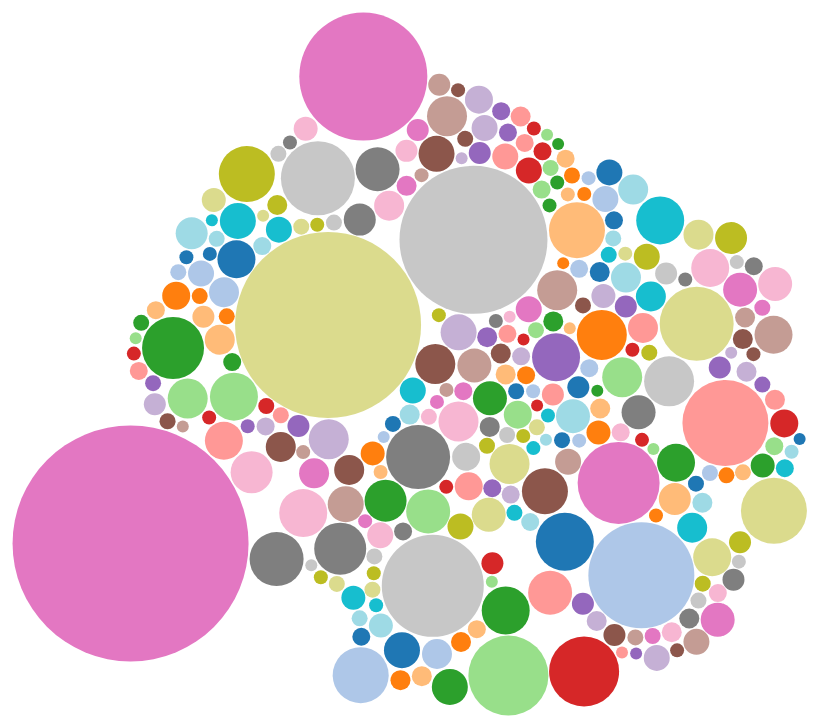
D3 v3 page, settled after 360 driven frames (6 s of simulated time); the page loaded 1 data file(s).


  
  var diameter = 900,
      format = d3.format(",d"),
      color = d3.scale.category20c();
  
  var bubble = d3.layout.pack()
      .sort(null)
      .size([diameter, diameter])
      .padding(1.5);
  
  var svg = d3.select("body").append("svg")
      .attr("width", diameter)
      .attr("height", diameter)
      .attr("class", "bubble");
  
  function numberWithCommas(x) {
      return x.toString().replace(/\B(?=(\d{3})+(?!\d))/g, ",");
  }
  
  var color = d3.scale.category20();
  
  d3.json("FASHION.json", function(error, root) {
    var node = svg.selectAll(".node")
        .data(bubble.nodes(classes(root))
        .filter(function(d) { return !d.data; }))
      .enter().append("g")
        .attr("class", "node")
        .attr("transform", function(d) { return "translate(" + d.x + "," + d.y + ")"; });
  
    node.append("circle")
        .attr("r", function(d) { return Math.round(d.r); })
        .style("fill", function(d,i){
          if (i == 0) {
            //return color(i);
            return "white";
          } else {
            return color(i);//(i%19)+1);
          }
        });
  
    node.on("click", function(d) {
      if (typeof d.className === 'undefined') {
      } else {
        window.location = d.url
      }
    });
    node.on("mouseover", function(d) {
      if (typeof d.className === 'undefined') {
        d3.select("#tooltip").classed("hidden", true);
      } else {
        var xPosition = parseFloat(d.x) + d.r + 30;
        var yPosition = parseFloat(d.y) - 49;
  
        d3.select("#name")
          .text(d.className);
        d3.select("#value")
          .text(d.value);
  
        /*d3.select("#backers")
          .text(numberWithCommas(d.backers));
  
        d3.select("#projects")
          .text(numberWithCommas(d.projects));
  
        d3.select("#rate")
          .text((d.successful/d.projects*100).toFixed(1));*/
  
        //Update the tooltip position and value
        d3.select("#tooltip")
          .style("left", xPosition + "px")
          .style("top", yPosition + "px")           
          .select("#value")
          .text("$" + numberWithCommas(d.value.toFixed(2)));
       
        //Show the tooltip
        d3.select("#tooltip").classed("hidden", false);
      }
    });
  
    /*node.append("text")
        .attr("dy", ".3em")
        .style("text-anchor", "middle")
        .text(function(d) { if (d.r > 60) { return d.className;} });*/
  
    // Returns a flattened hierarchy containing all leaf nodes under the root.
    function classes(root) {
      var classes = [];
      root.data.forEach(function (value) { classes.push({className: value.title, value: value.totalPledged, backers: value.backers, successful: value.successful, url:value.link})});
      return {children: classes};
    }
  
    d3.select(self.frameElement).style("height", diameter + "px");
  });
  
  

### data: FASHION.json
{
 "data": [
  {
   "category": "FASHION",
   "description": "A collection of women's clothing, access…",
   "title": "Original Photography-Printed Clothing & …",
   "goal": "1800",
   "backers": "46",
   "currency": "USD",
   "link": "https://www.indiegogo.com/projects/origi…",
   "location": "Ciudad Real, Spain",
   "totalPledged": "1813",
   "name": "na"
  },
  {
   "category": "FASHION",
   "description": "April Howard Design is an emerging fashi…",
   "title": "April Howard Design Fall 2014 Collection",
   "goal": "30000",
   "backers": "18",
   "currency": "USD",
   "link": "https://www.indiegogo.com/projects/april…",
   "location": "Oakland, California, United States",
   "totalPledged": "1275",
   "name": "na"
  },
  {
   "category": "FASHION",
   "description": "Help moonaheart, a line of unique re-fas…",
   "title": "moonaheart",
   "goal": "5076",
   "backers": "57",
   "currency": "USD",
   "link": "https://www.indiegogo.com/projects/moona…",
   "location": "Oakland, California, United States",
   "totalPledged": "2070",
   "name": "na"
  },
  {
   "category": "FASHION",
   "description": "STYLISH, VEGAN, ECO-FRIENDLY BAREFOOT fo…",
   "title": "ANI - AS NATURE INTENDED - Best Shoes On…",
   "goal": "2500",
   "backers": "11",
   "currency": "USD",
   "link": "https://www.indiegogo.com/projects/ani-a…",
   "location": "Los Angeles, California, United States",
   "totalPledged": "2524",
   "name": "na"
  },
  {
   "category": "FASHION",
   "description": "We support artisans in developing countr…",
   "title": "Help Us Make Fair Trade Sexy",
   "goal": "7500",
   "backers": "64",
   "currency": "USD",
   "link": "https://www.indiegogo.com/projects/help-…",
   "location": "Raleigh, North Carolina, United States",
   "totalPledged": "7600",
   "name": "na"
  },
  {
   "category": "FASHION",
   "description": "Providing jobs, HIV/medical care, fair w…",
   "title": "Empowerment Without Pity",
   "goal": "4500",
   "backers": "46",
   "currency": "USD",
   "link": "https://www.indiegogo.com/projects/empow…",
   "location": "New York, New York, United States",
   "totalPledged": "4750",
   "name": "na"
  },
  {
   "category": "FASHION",
   "description": "Butch Diva's raising capital towards ope…",
   "title": "BUTCH DIVA NEEDS A STORE!",
   "goal": "50000",
   "backers": "16",
   "currency": "USD",
   "link": "https://www.indiegogo.com/projects/butch…",
   "location": "Brooklyn, New York, United States",
   "totalPledged": "1000",
   "name": "na"
  },
  {
   "category": "FASHION",
   "description": "Help a small town girl from Iowa, compet…",
   "title": "Carly Babington- IMTA: Opportunity of a …",
   "goal": "8000",
   "backers": "33",
   "currency": "USD",
   "link": "https://www.indiegogo.com/projects/carly…",
   "location": "Keokuk, Iowa, United States",
   "totalPledged": "3380",
   "name": "na"
  },
  "... 273 more items"
 ]
}